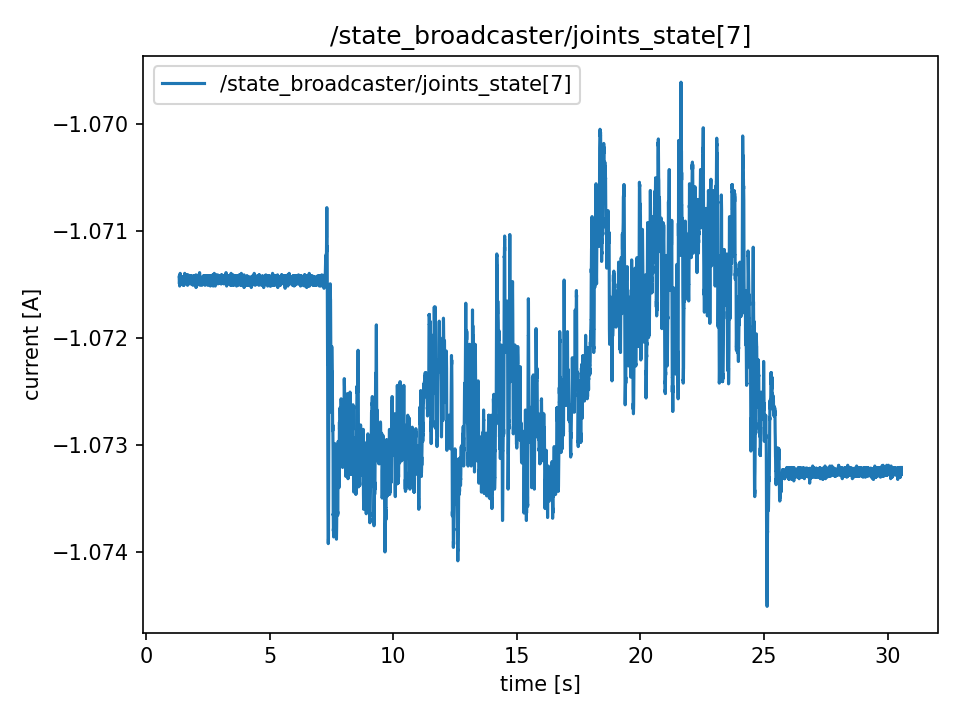

Values plotted in this chart, from the file beside it:
t, value
1.347, -1.071
1.348, -1.071
1.348, -1.071
1.348, -1.071
1.348, -1.071
1.348, -1.071
1.348, -1.071
1.348, -1.071
1.348, -1.071
1.348, -1.071
1.349, -1.071
1.351, -1.071
1.353, -1.071
1.355, -1.071
1.357, -1.071
1.359, -1.072
1.361, -1.071
1.363, -1.071
1.365, -1.071
1.367, -1.071
1.369, -1.071
1.371, -1.071
1.373, -1.071
1.375, -1.071
1.378, -1.071
1.379, -1.071
1.381, -1.071
1.383, -1.071
1.385, -1.071
1.387, -1.071
1.389, -1.071
1.391, -1.071
1.393, -1.071
1.395, -1.071
1.397, -1.071
1.399, -1.071
1.401, -1.071
1.403, -1.071
1.405, -1.071
1.407, -1.071
1.409, -1.071
1.411, -1.071
1.413, -1.071
1.415, -1.071
1.417, -1.071
1.419, -1.071
1.421, -1.071
1.423, -1.071
1.425, -1.071
1.427, -1.071
1.429, -1.071
1.431, -1.071
1.433, -1.071
1.435, -1.071
1.437, -1.071
1.439, -1.071
1.441, -1.071
1.443, -1.071
1.445, -1.071
1.447, -1.071
... 14,557 more rows
